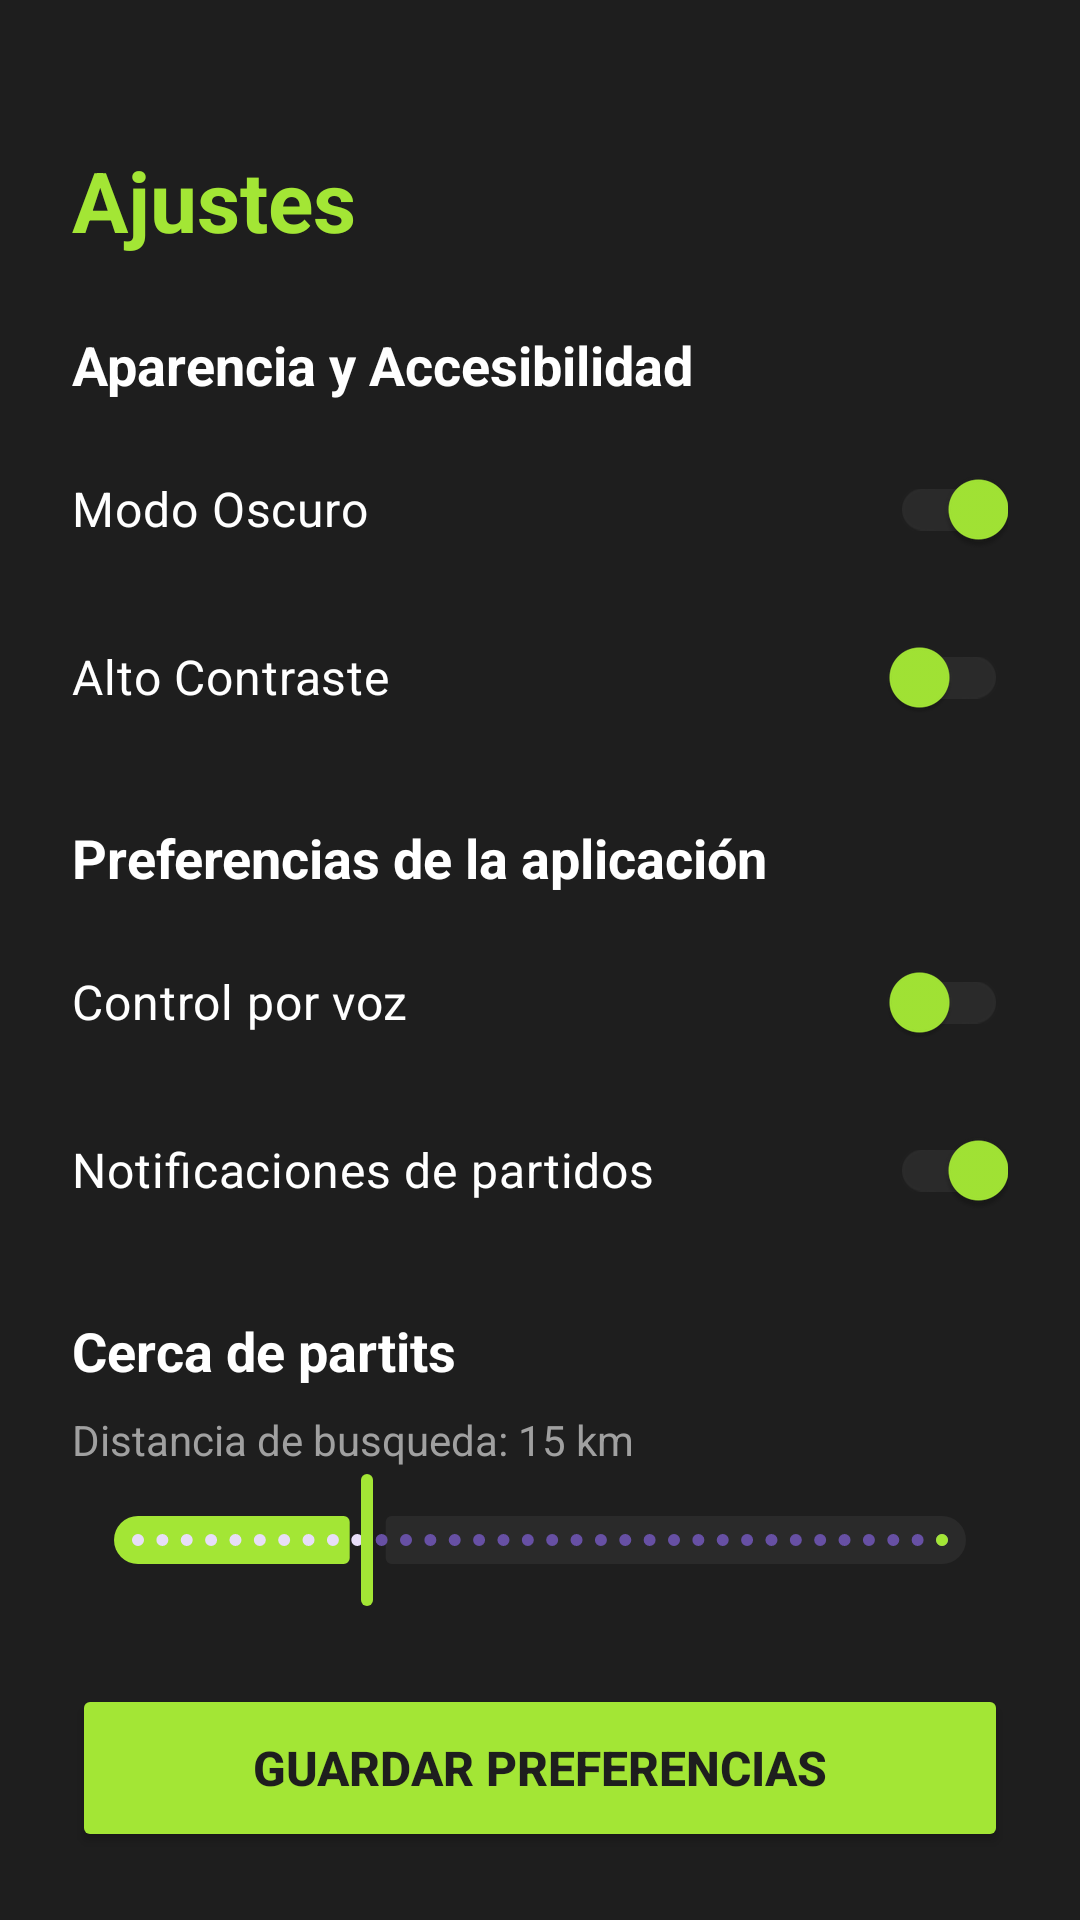

Layout XML and referenced resources for this Android screen:
<!-- AndroidManifest.xml: application theme Theme.PadelMatch_Interficies -->
<!-- res/layout/activity_settings.xml -->
<?xml version="1.0" encoding="utf-8"?>
<androidx.constraintlayout.widget.ConstraintLayout
    xmlns:android="http://schemas.android.com/apk/res/android"
    xmlns:app="http://schemas.android.com/apk/res-auto"
    xmlns:tools="http://schemas.android.com/tools"
    android:id="@+id/layout_settings"
    android:layout_width="match_parent"
    android:layout_height="match_parent"
    android:background="@color/backBlack"
    android:padding="24dp"
    tools:context=".activity_settings">

    
    <TextView
        android:id="@+id/tvSettingsTitle"
        android:layout_width="wrap_content"
        android:layout_height="wrap_content"
        android:layout_marginTop="24dp"
        android:text="@string/settings_title"
        android:textColor="@color/green"
        android:textSize="28sp"
        android:textStyle="bold"
        app:layout_constraintStart_toStartOf="parent"
        app:layout_constraintTop_toTopOf="parent" />

    
    <TextView
        android:id="@+id/tvHeaderAppearance"
        android:layout_width="wrap_content"
        android:layout_height="wrap_content"
        android:layout_marginTop="24dp"
        android:text="@string/settings_appearance"
        android:textColor="@color/white"
        android:textSize="18sp"
        android:textStyle="bold"
        app:layout_constraintStart_toStartOf="parent"
        app:layout_constraintTop_toBottomOf="@id/tvSettingsTitle" />

    
    <com.google.android.material.switchmaterial.SwitchMaterial
        android:id="@+id/switchDarkMode"
        android:layout_width="0dp"
        android:layout_height="wrap_content"
        android:layout_marginTop="12dp"
        android:checked="true"
        android:minHeight="48dp"
        android:text="@string/switch_dark_mode"
        android:textColor="@color/white"
        android:textSize="16sp"
        app:layout_constraintEnd_toEndOf="parent"
        app:layout_constraintStart_toStartOf="parent"
        app:layout_constraintTop_toBottomOf="@id/tvHeaderAppearance"
        app:thumbTint="@color/green"
        app:trackTint="@color/secondGrey" />

    
    <com.google.android.material.switchmaterial.SwitchMaterial
        android:id="@+id/switchHighContrast"
        android:layout_width="0dp"
        android:layout_height="wrap_content"
        android:layout_marginTop="8dp"
        android:minHeight="48dp"
        android:text="@string/switch_high_contrast"
        android:textColor="@color/white"
        android:textSize="16sp"
        app:layout_constraintEnd_toEndOf="parent"
        app:layout_constraintStart_toStartOf="parent"
        app:layout_constraintTop_toBottomOf="@id/switchDarkMode"
        app:thumbTint="@color/green"
        app:trackTint="@color/secondGrey" />

    
    <TextView
        android:id="@+id/tvHeaderAppPref"
        android:layout_width="wrap_content"
        android:layout_height="wrap_content"
        android:layout_marginTop="24dp"
        android:text="@string/settings_app_pref"
        android:textColor="@color/white"
        android:textSize="18sp"
        android:textStyle="bold"
        app:layout_constraintStart_toStartOf="parent"
        app:layout_constraintTop_toBottomOf="@id/switchHighContrast" />

    
    <com.google.android.material.switchmaterial.SwitchMaterial
        android:id="@+id/switchVoiceControl"
        android:layout_width="0dp"
        android:layout_height="wrap_content"
        android:layout_marginTop="12dp"
        android:minHeight="48dp"
        android:text="@string/switch_voice_control"
        android:textColor="@color/white"
        android:textSize="16sp"
        app:layout_constraintEnd_toEndOf="parent"
        app:layout_constraintStart_toStartOf="parent"
        app:layout_constraintTop_toBottomOf="@id/tvHeaderAppPref"
        app:thumbTint="@color/green"
        app:trackTint="@color/secondGrey" />

    
    <com.google.android.material.switchmaterial.SwitchMaterial
        android:id="@+id/switchNotifications"
        android:layout_width="0dp"
        android:layout_height="wrap_content"
        android:layout_marginTop="8dp"
        android:checked="true"
        android:minHeight="48dp"
        android:text="@string/switch_notifications"
        android:textColor="@color/white"
        android:textSize="16sp"
        app:layout_constraintEnd_toEndOf="parent"
        app:layout_constraintStart_toStartOf="parent"
        app:layout_constraintTop_toBottomOf="@id/switchVoiceControl"
        app:thumbTint="@color/green"
        app:trackTint="@color/secondGrey" />

    
    <TextView
        android:id="@+id/tvHeaderDiscovery"
        android:layout_width="wrap_content"
        android:layout_height="wrap_content"
        android:layout_marginTop="24dp"
        android:text="@string/settings_discovery"
        android:textColor="@color/white"
        android:textSize="18sp"
        android:textStyle="bold"
        app:layout_constraintStart_toStartOf="parent"
        app:layout_constraintTop_toBottomOf="@id/switchNotifications" />

    <TextView
        android:id="@+id/tvDistanceValue"
        android:layout_width="wrap_content"
        android:layout_height="wrap_content"
        android:layout_marginTop="8dp"
        android:text="@string/distance_15km"
        android:textColor="@color/greyWhite"
        android:textSize="14sp"
        app:layout_constraintStart_toStartOf="parent"
        app:layout_constraintTop_toBottomOf="@id/tvHeaderDiscovery" />

    <com.google.android.material.slider.Slider
        android:id="@+id/sliderDistance"
        android:layout_width="0dp"
        android:layout_height="wrap_content"
        android:value="15.0"
        android:valueFrom="1.0"
        android:valueTo="50.0"
        android:stepSize="1.0"
        app:thumbColor="@color/green"
        app:trackColorActive="@color/green"
        app:trackColorInactive="@color/secondGrey"
        app:layout_constraintEnd_toEndOf="parent"
        app:layout_constraintStart_toStartOf="parent"
        app:layout_constraintTop_toBottomOf="@id/tvDistanceValue" />

    
    <Button
        android:id="@+id/btnSavePreferences"
        android:layout_width="0dp"
        android:layout_height="56dp"
        android:layout_marginTop="24dp"
        android:backgroundTint="@color/green"
        android:text="@string/btn_save_preferences"
        android:textColor="@color/backBlack"
        android:textSize="16sp"
        android:textStyle="bold"
        app:cornerRadius="12dp"
        app:layout_constraintEnd_toEndOf="parent"
        app:layout_constraintStart_toStartOf="parent"
        app:layout_constraintTop_toBottomOf="@id/sliderDistance" />

    
    <Button
        android:id="@+id/btnGoToHelp"
        style="@style/Widget.MaterialComponents.Button.OutlinedButton"
        android:layout_width="0dp"
        android:layout_height="56dp"
        android:layout_marginTop="12dp"
        android:layout_marginBottom="24dp"
        android:text="@string/btn_help_section"
        android:textColor="@color/green"
        android:textSize="16sp"
        android:textStyle="bold"
        app:cornerRadius="12dp"
        app:strokeColor="@color/green"
        app:strokeWidth="2dp"
        app:layout_constraintBottom_toBottomOf="parent"
        app:layout_constraintEnd_toEndOf="parent"
        app:layout_constraintStart_toStartOf="parent"
        app:layout_constraintTop_toBottomOf="@id/btnSavePreferences" />

</androidx.constraintlayout.widget.ConstraintLayout>
<!-- resources referenced by this layout -->
<resources>
  <color name="backBlack">#1E1E1E</color>
  <color name="green">#A3E635</color>
  <color name="greyWhite">#A0A0A0</color>
  <color name="secondGrey">#2A2A2A</color>
  <color name="white">#FFFFFFFF</color>
  <string name="btn_help_section">Centro de ayuda</string>
  <string name="btn_save_preferences">Guardar Preferencias</string>
  <string name="distance_15km">Distancia de busqueda: 15 km</string>
  <string name="settings_app_pref">Preferencias de la aplicación</string>
  <string name="settings_appearance">Aparencia y Accesibilidad</string>
  <string name="settings_discovery">Cerca de partits</string>
  <string name="settings_title">Ajustes</string>
  <string name="switch_dark_mode">Modo Oscuro</string>
  <string name="switch_high_contrast">Alto Contraste</string>
  <string name="switch_notifications">Notificaciones de partidos</string>
  <string name="switch_voice_control">Control por voz</string>
  <style name="Theme.PadelMatch_Interficies" parent="Base.Theme.PadelMatch_Interficies" />
  <style name="Base.Theme.PadelMatch_Interficies" parent="Theme.Material3.DayNight.NoActionBar">
          
          
          <item name="android:statusBarColor">@color/backBlack</item>
          <item name="android:windowLightStatusBar">false</item>
      </style>
</resources>
